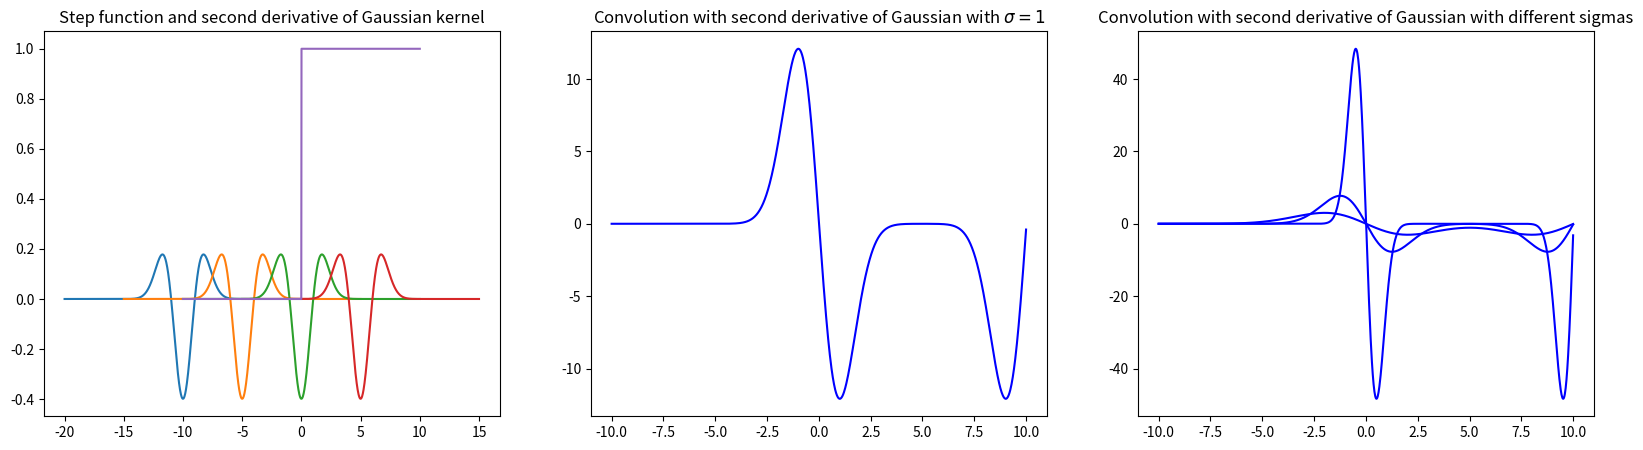

Python code for this plot:
import numpy as np
import matplotlib.pyplot as plt

# Function for the second derivative of a Gaussian
def second_derivative_of_gaussian(x, sigma):
    return (np.exp(-(x**2/(2*sigma*sigma))) * (-(1 - x**2/(sigma*sigma)) / (np.sqrt(2*np.pi) * sigma**3)))

# This function calculates the second derivative of a one-dimensional Gaussian function at a given point x with a standard deviation sigma.

# Define the range of the independent variable 't'
t = np.linspace(-10, 10, 1000)

# Step function
def s(t):
    return np.where(t >= 0, 1, 0)

# Plot the second derivative of a Gaussian kernel with different shifts
plt.figure(figsize=(20, 5))
plt.subplot(1, 3, 1)
for i in range(-10, 10, 5):
    plt.plot(t + i, second_derivative_of_gaussian(t, 1))
plt.plot(t, s(t))
plt.title('Step function and second derivative of Gaussian kernel')

# Plot the second derivative of a Gaussian kernel with different shifts, along with the previously defined step function. 

# Convolution with second derivative of Gaussian with sigma=1
plt.subplot(1, 3, 2)
convolution_result = np.convolve(s(t), second_derivative_of_gaussian(t, 1), mode='same')
plt.plot(t, convolution_result, 'b')
plt.title('Convolution with second derivative of Gaussian with $\sigma = 1$')

# Plot the second derivative of a Gaussian kernel with different shifts, along with the previously defined step function. 

# Convolution with second derivative of Gaussian with different sigmas
plt.subplot(1, 3, 3)
for sigma in np.linspace(0.5, 2, 3):
    convolution_result = np.convolve(s(t), second_derivative_of_gaussian(t, sigma), mode='same')
    plt.plot(t, convolution_result, 'b')
plt.title('Convolution with second derivative of Gaussian with different sigmas')

plt.show()
